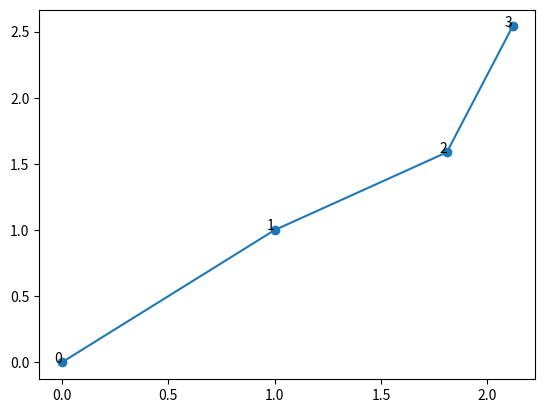

Generate this figure with matplotlib:
import matplotlib.pyplot as plt
import numpy as np

p = [np.array([0, 0])]  # 点0の座標

# rand0-1 * (SUM - min) + min それぞれ生成
r = [1, 1, 1]

# 0~1
t = [0.2, 0.2]

# 点1の座標
p.append(p[0] + r[0])

# 点2の座標
p.append(
    np.array(
        [
            p[1][0] + r[1] * np.cos(np.pi * t[0]),
            p[1][1] + r[1] * np.sin(np.pi * t[0]),
        ]
    )
)

# 点3の座標
p.append(
    np.array(
        [
            p[2][0] + r[2] * np.cos(np.pi * (t[0] + t[1])),
            p[2][1] + r[2] * np.sin(np.pi * (t[0] + t[1])),
        ]
    )
)

points3 = p

v = [p[1] - p[0], p[3] - p[2]]  # v01とv23

# 辺0-1と2-3が交点をもつかどうかを判定する
result = np.linalg.solve(np.vstack((v[0], -v[1])).T, p[2] - p[0])
ss = result[0]  # 判定条件ssが0と1の間にあり
tt = result[1]  # かつttが0と1の間にあると辺0-1と2-3は交わる

costheta = np.dot(v[0], v[1]) / (
    np.linalg.norm(v[0]) * np.linalg.norm(v[1])
)  # 辺01と辺23が平行か否かを判定

if np.abs(costheta) >= 0.999:
    ss = 10
    tt = 10

if 0 < ss < 1 and 0 < tt < 1:
    print("crossed")
else:
    if np.linalg.norm(p[0] - p[3]) < 0.2:
        print("False0-3")
    elif np.linalg.norm(p[0] - p[2]) < 0.2:
        print("False0-2")
    elif np.linalg.norm(p[1] - p[3]) < 0.2:
        print("False1-3")
    else:
        plt.figure()
        plt.plot(*zip(*points3), marker="o")
        for i, point in enumerate(points3):
            plt.text(point[0], point[1], str(i), ha="right")
        plt.show()
